4-way image classification set "dataset" from GitHub (James7803/CS-4641-Group-130); label vocabulary: glioma, meningioma, no tumor, pituitary tumor.

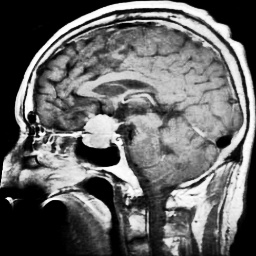
Label: pituitary tumor

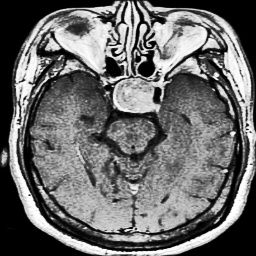
Label: pituitary tumor

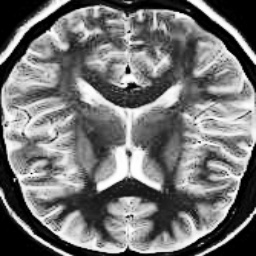
Label: no tumor

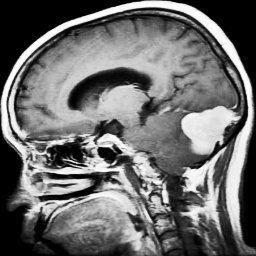
Label: meningioma

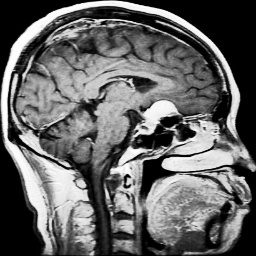
Label: meningioma

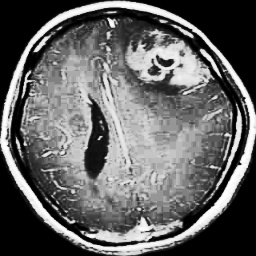
Label: glioma
